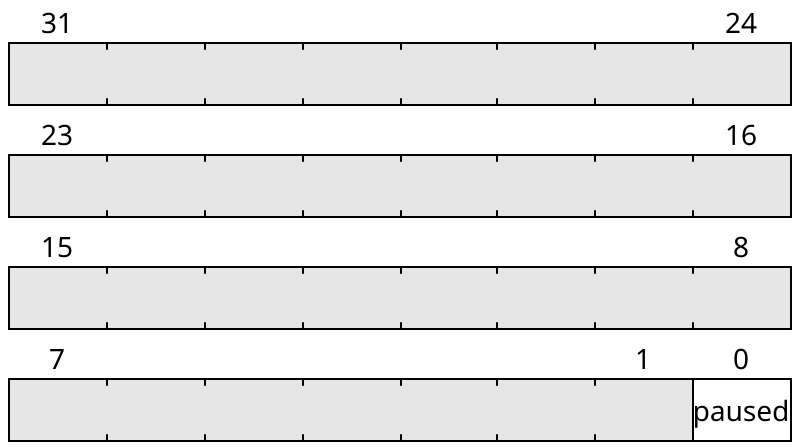

Write the WaveJSON whose rendering is this register layout.

{
    "reg": [
        {"name": "paused",  "bits": 1},
        {"bits": 31}
    ], "config": {"hspace": 400, "bits": 32, "lanes": 4 }, "options": {"hspace": 400, "bits": 32, "lanes": 4}
}